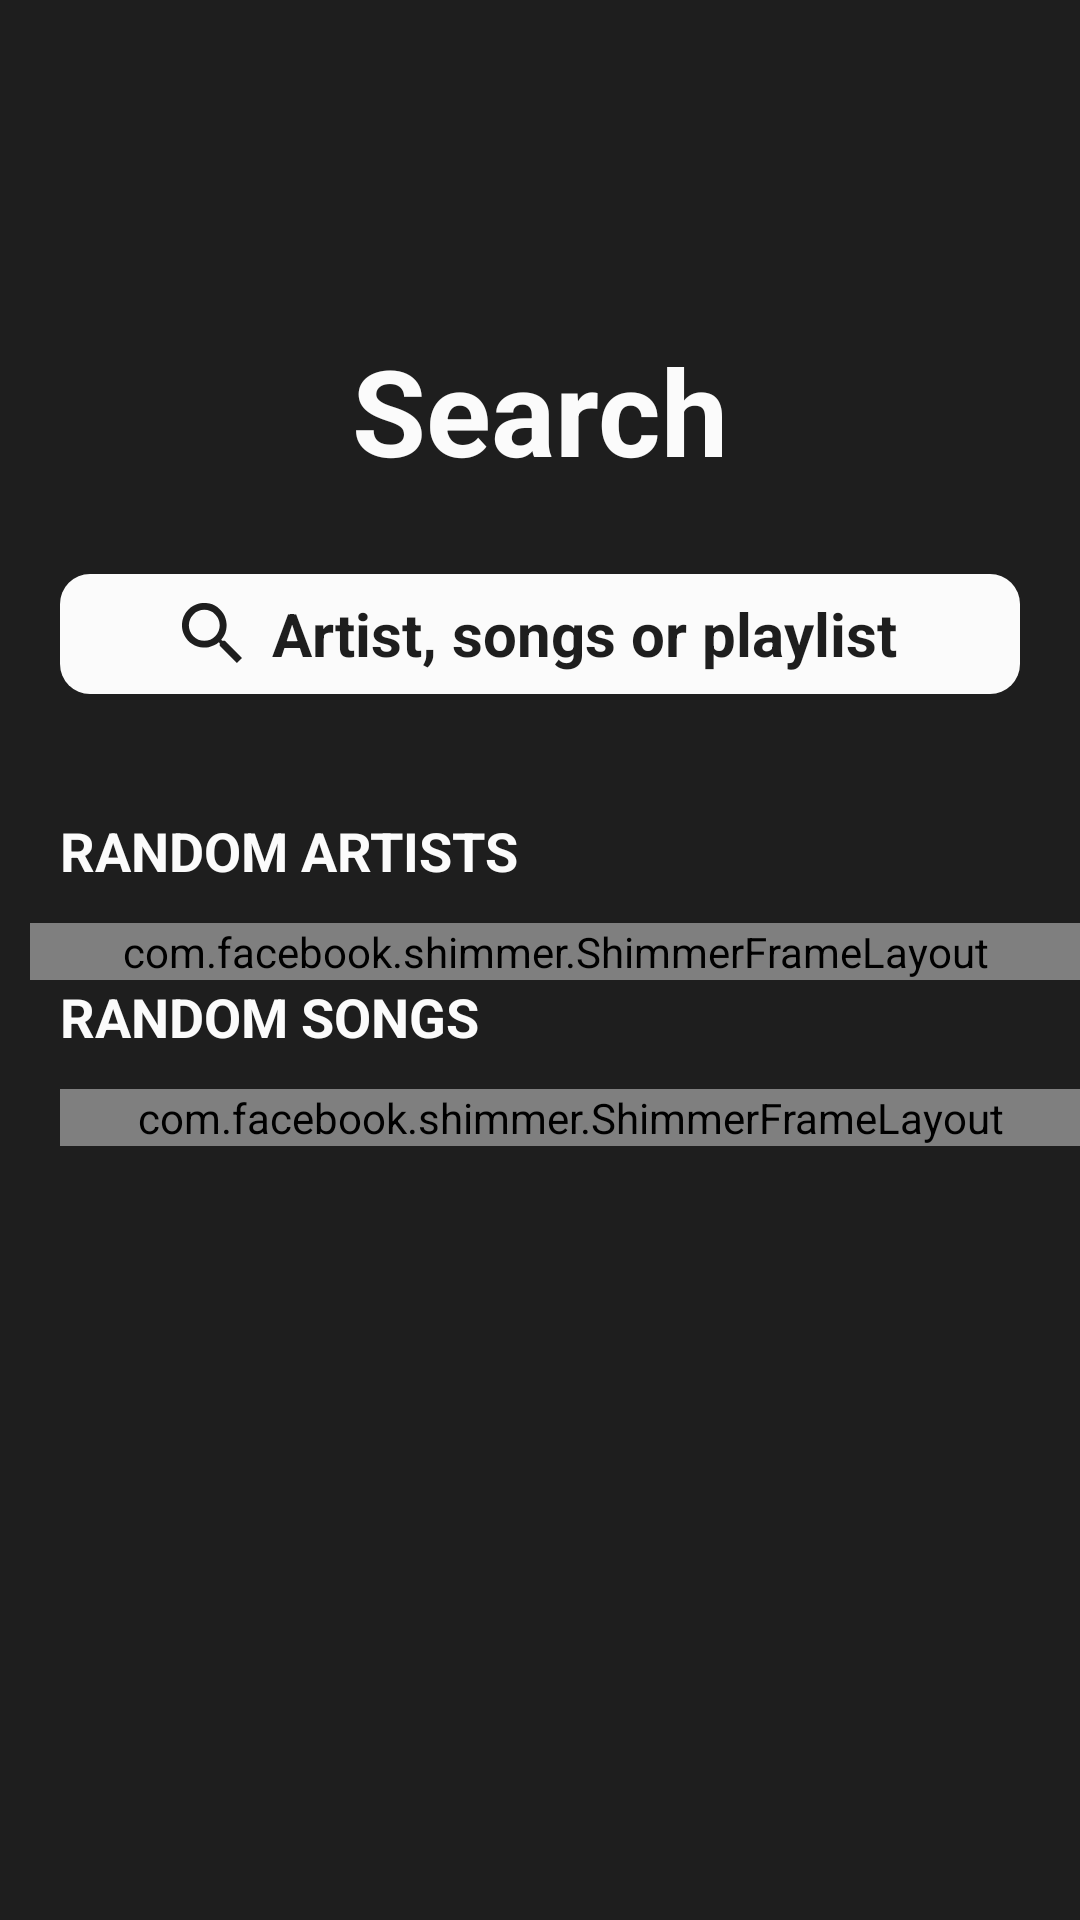

Reconstruct the res/layout file that produces this screen, plus the resources it refers to.
<!-- AndroidManifest.xml: application theme AppTheme -->
<!-- res/layout/fragment_search.xml -->
<?xml version="1.0" encoding="utf-8"?>
<FrameLayout xmlns:android="http://schemas.android.com/apk/res/android"
    xmlns:tools="http://schemas.android.com/tools"
    android:layout_width="match_parent"
    android:layout_height="match_parent"
    xmlns:app="http://schemas.android.com/apk/res-auto"
    tools:context=".fragments.SearchFragment"
    android:background="@color/colorDark1"
    android:id="@+id/root_view">

    <androidx.core.widget.NestedScrollView
        android:layout_width="match_parent"
        android:layout_height="match_parent">

        <LinearLayout
            android:layout_width="match_parent"
            android:layout_height="wrap_content"
            android:orientation="vertical"
            android:paddingBottom="@dimen/dimenPaddingBottomEnd">

            <TextView
                android:id="@+id/txtSearchTitle"
                android:layout_width="wrap_content"
                android:layout_height="wrap_content"

                android:text="@string/search"
                android:textSize="40sp"
                android:textColor="@color/colorLight1"
                android:textStyle="bold"

                android:layout_gravity="center_horizontal"
                android:layout_marginTop="110dp"/>
            
            <FrameLayout
                android:id="@+id/search_frame"
                android:layout_width="match_parent"
                android:layout_height="40dp"

                android:background="@drawable/search_background"

                android:layout_marginLeft="20dp"
                android:layout_marginRight="20dp"
                android:layout_marginTop="28dp">
                <LinearLayout
                    android:layout_width="wrap_content"
                    android:layout_height="wrap_content"
                    android:layout_gravity="center"
                    android:orientation="horizontal">
                    <ImageView
                        android:id="@+id/imgSearch"
                        android:layout_width="wrap_content"
                        android:layout_height="wrap_content"

                        android:src="@drawable/ic_search_in_searchbox"
                        android:layout_gravity="center_vertical"
                        android:layout_marginRight="10dp"/>

                    <TextView
                        android:id="@+id/txtSearchText"
                        android:layout_width="wrap_content"
                        android:layout_height="wrap_content"

                        android:text="@string/artist_songs_or_album"
                        android:textSize="20sp"
                        android:textStyle="bold"
                        android:textColor="@color/colorDark1"/>
                </LinearLayout>
            </FrameLayout>

            <TextView
                android:id="@+id/txtRandomArtist"
                android:layout_width="wrap_content"
                android:layout_height="wrap_content"

                android:text="@string/random_artists"
                style="@style/ListHeader"
                android:layout_marginLeft="20dp"
                android:layout_marginTop="40dp"/>

            <com.facebook.shimmer.ShimmerFrameLayout
                android:id="@+id/shimmer_random_artists"
                android:layout_width="match_parent"
                android:layout_height="wrap_content"

                android:layout_marginTop="@dimen/dimenMarginUnderListHeader"
                shimmer_duration="@integer/integerShimmerDuration"
                android:layout_marginLeft="10dp">

                <LinearLayout
                    android:layout_width="match_parent"
                    android:layout_height="wrap_content"
                    android:orientation="horizontal">

                    <include layout="@layout/item_shimmer_album"/>
                    <include layout="@layout/item_shimmer_album"/>
                    <include layout="@layout/item_shimmer_album"/>
                    <include layout="@layout/item_shimmer_album"/>
                </LinearLayout>
            </com.facebook.shimmer.ShimmerFrameLayout>

            <androidx.recyclerview.widget.RecyclerView
                android:id="@+id/rvRandomArtists"
                android:layout_width="match_parent"
                android:layout_height="wrap_content"
                android:layout_marginTop="@dimen/dimenMarginUnderListHeader"
                android:layout_marginLeft="10dp"
                android:visibility="gone"/>

            <TextView
                android:id="@+id/txtRandomTracks"
                android:layout_width="wrap_content"
                android:layout_height="wrap_content"

                android:text="@string/random_songs"
                style="@style/ListHeader"
                android:layout_marginLeft="20dp"
                android:layout_marginTop="@dimen/dimenPaddingBetweenFrame"/>

            <com.facebook.shimmer.ShimmerFrameLayout
                android:id="@+id/shimmer_random_songs"
                android:layout_width="match_parent"
                android:layout_height="wrap_content"

                android:layout_marginTop="@dimen/dimenMarginUnderListHeader"
                shimmer_duration="@integer/integerShimmerDuration"
                android:layout_marginLeft="20dp">

                <LinearLayout
                    android:layout_width="match_parent"
                    android:layout_height="wrap_content"
                    android:orientation="vertical">

                    <include layout="@layout/item_shimmer_list"/>
                    <include layout="@layout/item_shimmer_list"/>
                    <include layout="@layout/item_shimmer_list"/>
                    <include layout="@layout/item_shimmer_list"/>
                </LinearLayout>
            </com.facebook.shimmer.ShimmerFrameLayout>

            <androidx.recyclerview.widget.RecyclerView
                android:id="@+id/rvRandomSongs"
                android:layout_width="match_parent"
                android:layout_height="wrap_content"
                android:layout_marginTop="@dimen/dimenMarginUnderListHeader"
                android:layout_marginLeft="20dp"
                android:visibility="gone"/>
        </LinearLayout>
    </androidx.core.widget.NestedScrollView>


</FrameLayout>
<!-- res/layout/item_shimmer_album.xml (included above) -->
<?xml version="1.0" encoding="utf-8"?>
<androidx.constraintlayout.widget.ConstraintLayout xmlns:android="http://schemas.android.com/apk/res/android"
    android:layout_width="124dp"
    android:layout_height="wrap_content"
    xmlns:app="http://schemas.android.com/apk/res-auto"
    android:paddingRight="10dp">

    <com.albertkhang.tunedaily.views.RoundImageView
        android:id="@+id/imgCover"
        android:layout_width="match_parent"
        android:layout_height="0dp"
        app:layout_constraintDimensionRatio="1:1"
        android:src="@color/colorLight5"
        app:layout_constraintTop_toTopOf="parent"
        app:layout_constraintLeft_toLeftOf="parent"
        app:layout_constraintRight_toRightOf="parent"/>

    <com.albertkhang.tunedaily.views.ShimmerRoundImageView
        android:id="@+id/txtAlbum"
        android:layout_width="80dp"
        android:layout_height="16dp"
        android:src="@color/colorLight4"

        app:layout_constraintTop_toBottomOf="@id/imgCover"
        android:layout_marginTop="8dp"
        app:layout_constraintLeft_toLeftOf="parent"/>

    <com.albertkhang.tunedaily.views.ShimmerRoundImageView
        android:layout_width="60dp"
        android:layout_height="14dp"
        android:src="@color/colorLight5"

        app:layout_constraintTop_toBottomOf="@id/txtAlbum"
        app:layout_constraintLeft_toLeftOf="parent"
        android:layout_marginTop="6dp"/>

</androidx.constraintlayout.widget.ConstraintLayout>
<!-- res/layout/item_shimmer_list.xml (included above) -->
<?xml version="1.0" encoding="utf-8"?>
<androidx.constraintlayout.widget.ConstraintLayout xmlns:android="http://schemas.android.com/apk/res/android"
    android:layout_width="match_parent"
    android:layout_height="80dp"
    xmlns:app="http://schemas.android.com/apk/res-auto"
    android:paddingBottom="10dp">

    <com.albertkhang.tunedaily.views.RoundImageView
        android:id="@+id/imgCover"
        android:layout_width="0dp"
        android:layout_height="match_parent"
        android:src="@color/colorLight5"
        android:scaleType="fitCenter"

        app:layout_constraintDimensionRatio="1:1"
        app:layout_constraintLeft_toLeftOf="parent"
        app:layout_constraintTop_toTopOf="parent" />

    <LinearLayout
        android:layout_width="0dp"
        android:layout_height="wrap_content"
        android:layout_marginLeft="10dp"

        android:orientation="vertical"
        app:layout_constraintBottom_toBottomOf="@id/imgCover"
        app:layout_constraintLeft_toRightOf="@id/imgCover"
        app:layout_constraintTop_toTopOf="@id/imgCover">

        <com.albertkhang.tunedaily.views.ShimmerRoundImageView
            android:id="@+id/txtAlbum"
            android:layout_width="160dp"
            android:layout_height="16dp"
            android:src="@color/colorLight4"

            app:layout_constraintLeft_toLeftOf="parent"
            app:layout_constraintTop_toBottomOf="@id/imgCover" />

        <com.albertkhang.tunedaily.views.ShimmerRoundImageView
            android:layout_width="120dp"
            android:layout_height="14dp"
            android:layout_marginTop="6dp"

            android:src="@color/colorLight5"
            app:layout_constraintLeft_toLeftOf="parent"
            app:layout_constraintTop_toBottomOf="@id/txtAlbum" />
    </LinearLayout>

</androidx.constraintlayout.widget.ConstraintLayout>
<!-- resources referenced by this layout -->
<resources>
  <color name="colorDark1">#1E1E1E</color>
  <color name="colorLight1">#FBFBFB</color>
  <color name="colorLight4">#B0B0B0</color>
  <color name="colorLight5">#979797</color>
  <dimen name="dimenMarginUnderListHeader">12dp</dimen>
  <dimen name="dimenPaddingBottomEnd">40dp</dimen>
  <!-- drawable ic_search_in_searchbox (drawable) -->
  <vector xmlns:android="http://schemas.android.com/apk/res/android"
      android:width="20dp"
      android:height="20dp"
      android:viewportWidth="20"
      android:viewportHeight="20">
    <path
        android:pathData="M14.294,12.579h-0.9l-0.32,-0.309a7.444,7.444 0,1 0,-0.8 0.8l0.309,0.32v0.9L18.3,20 20,18.3ZM7.433,12.579a5.146,5.146 0,1 1,5.146 -5.146A5.139,5.139 0,0 1,7.433 12.579Z"
        android:fillColor="#1e1e1e"/>
  </vector>
  <!-- drawable search_background (drawable) -->
  <?xml version="1.0" encoding="utf-8"?>
  <shape xmlns:android="http://schemas.android.com/apk/res/android">
      <solid android:color="@color/colorLight1"/>
      <corners android:radius="10dp"/>
  </shape>
  <integer name="integerShimmerDuration">1600</integer>
  <string name="artist_songs_or_album">Artist, songs or playlist</string>
  <string name="random_artists">RANDOM ARTISTS</string>
  <string name="random_songs">RANDOM SONGS</string>
  <string name="search">Search</string>
  <style name="ListHeader">
          <item name="android:textSize">18sp</item>
          <item name="android:textColor">@color/colorLight1</item>
          <item name="android:textStyle">bold</item>
          <item name="android:maxLines">1</item>
          <item name="android:ellipsize">end</item>
      </style>
  <style name="AppTheme" parent="Theme.AppCompat.Light.NoActionBar">
          <item name="android:windowTranslucentStatus">true</item>
          <item name="bottomSheetDialogTheme">@style/AppBottomSheetDialogTheme</item>
      </style>
  <style name="AppBottomSheetDialogTheme" parent="Theme.Design.Light.BottomSheetDialog">
          <item name="bottomSheetStyle">@style/AppModalStyle</item>
      </style>
  <style name="AppModalStyle" parent="Widget.Design.BottomSheet.Modal">
          <item name="android:background">@drawable/rounded_bottom_sheet_dialog_fragment_dark_background</item>
      </style>
  <!-- drawable rounded_bottom_sheet_dialog_fragment_dark_background (drawable) -->
  <?xml version="1.0" encoding="utf-8"?>
  <shape xmlns:android="http://schemas.android.com/apk/res/android"
      android:shape="rectangle">
      <solid android:color="@color/colorDark1"/>
      <corners android:topLeftRadius="10dp"
          android:topRightRadius="10dp"/>
  
  </shape>
</resources>
